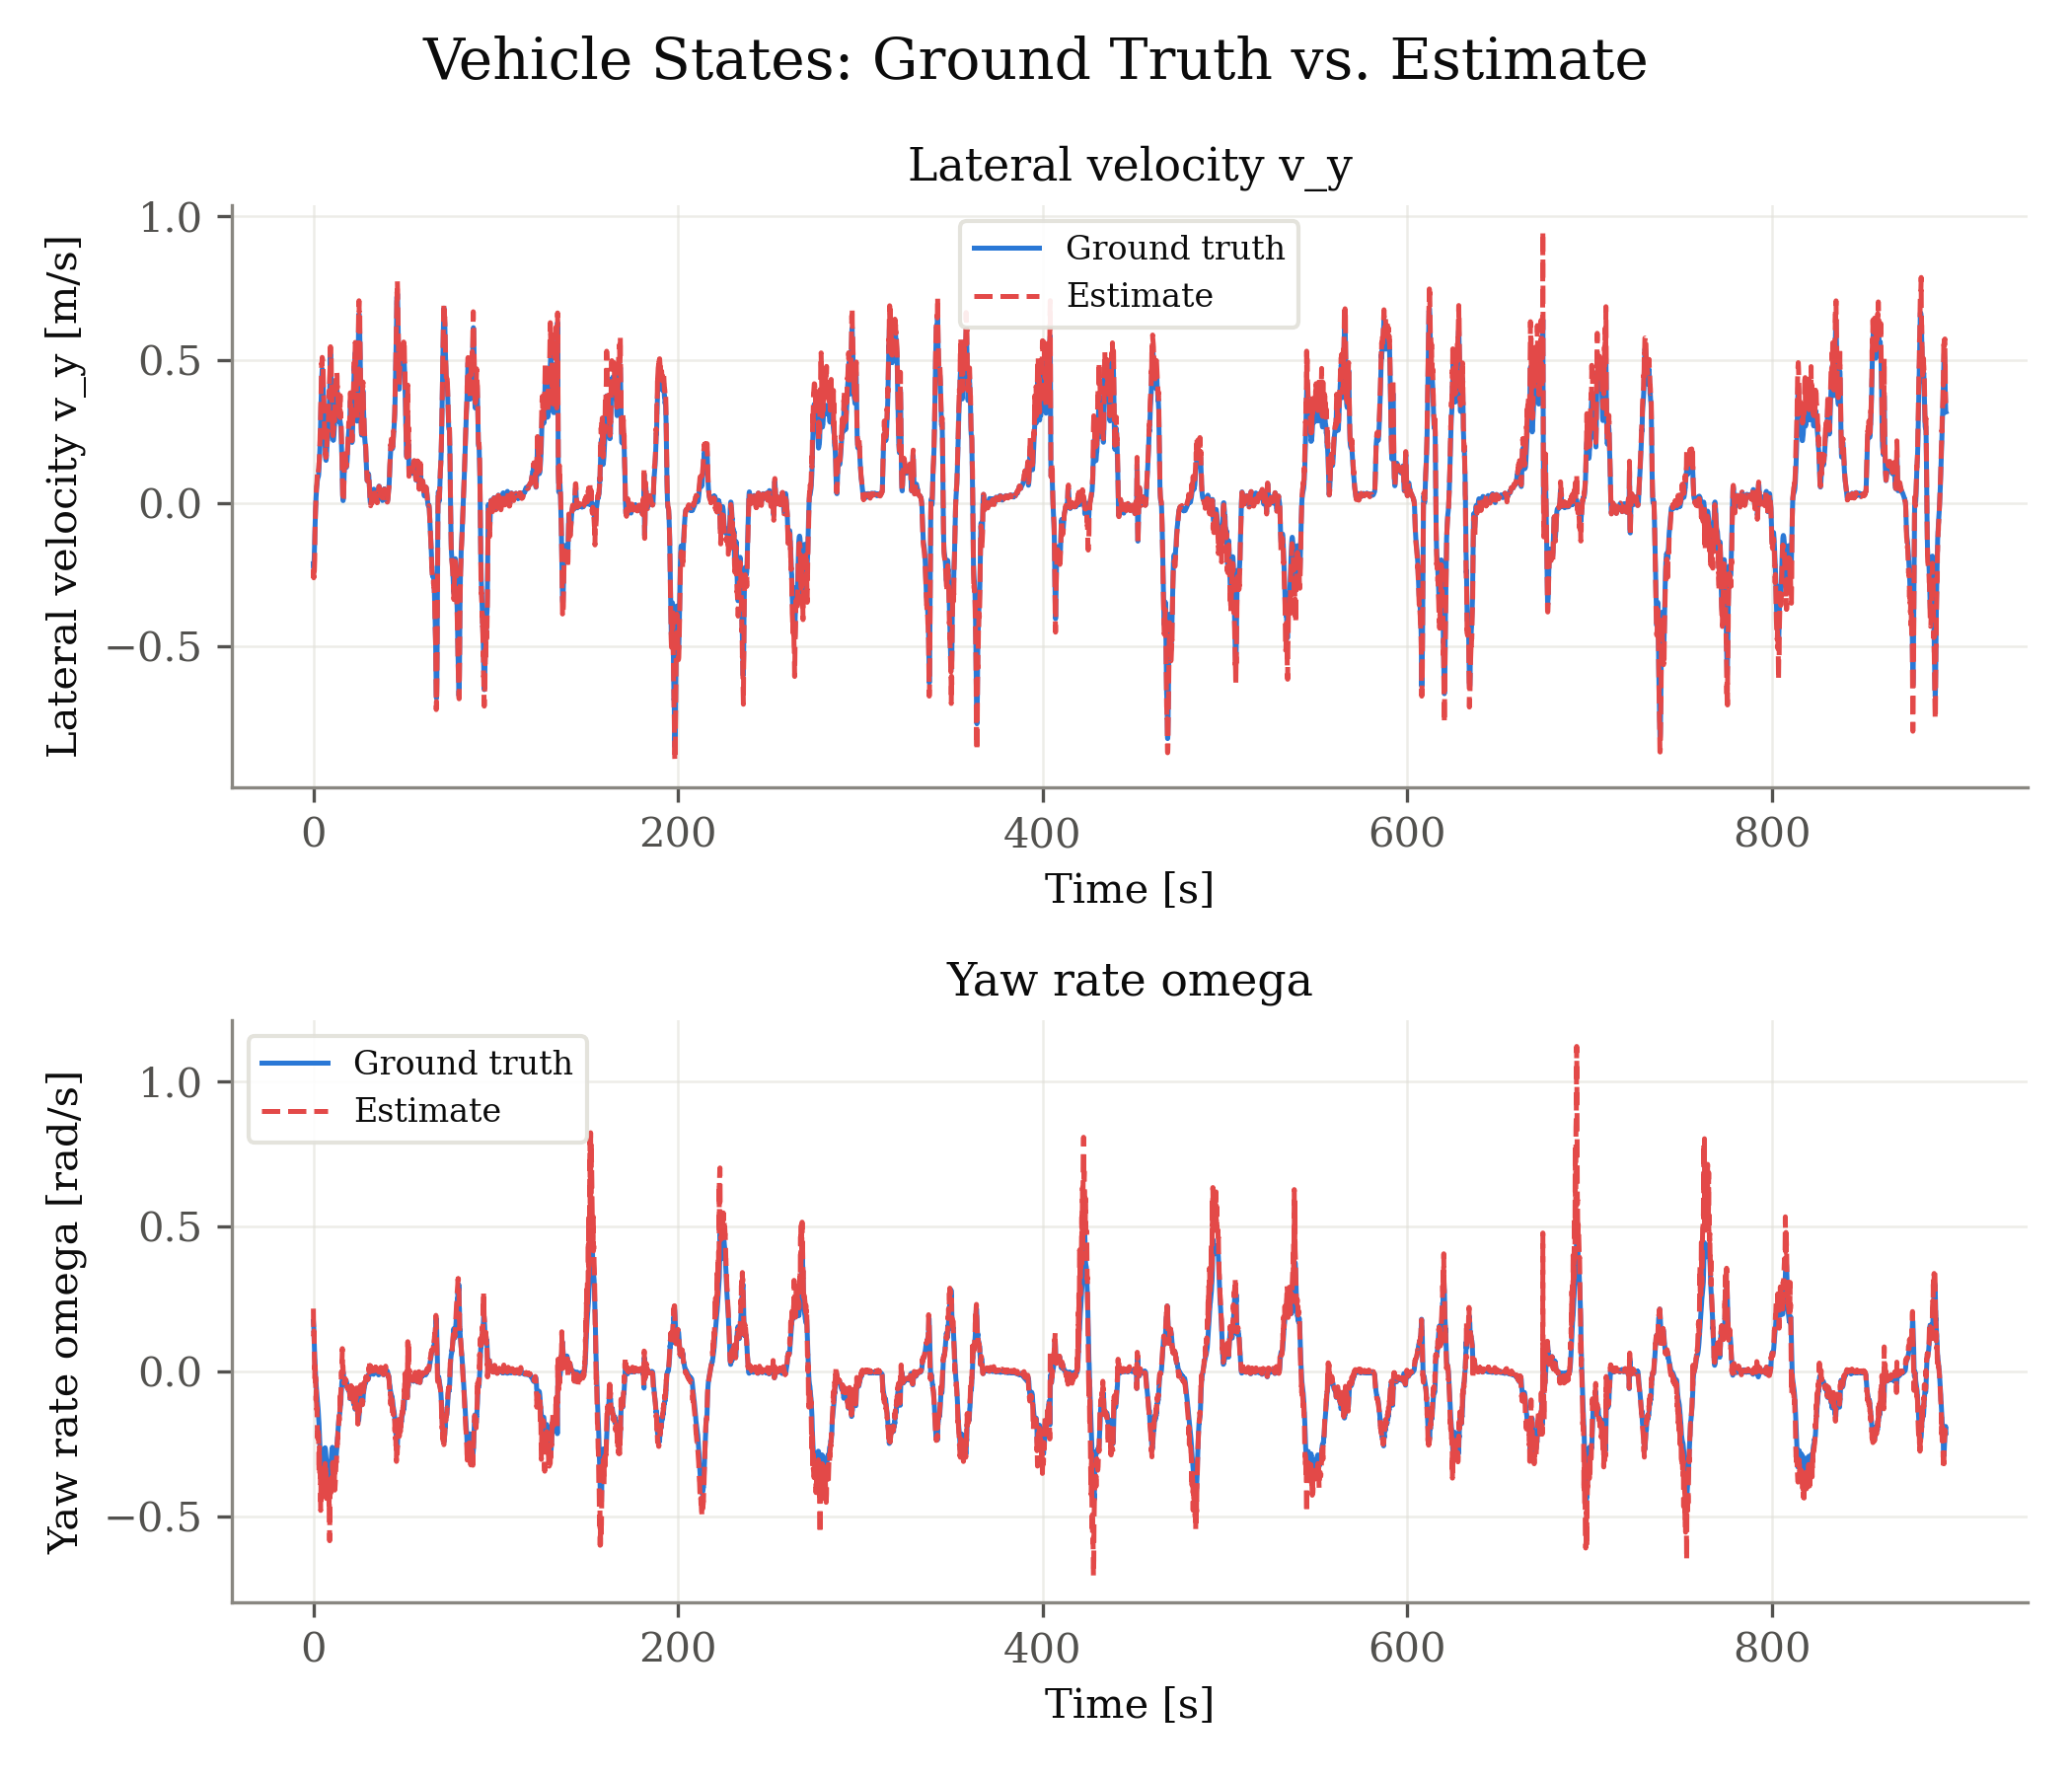

Values plotted in this chart, from the file beside it:
signal, unit, t_s, ground_truth, estimate
v_y, m/s, 0.000000, -0.2108, -0.2608
v_y, m/s, 0.066, -0.2174, -0.2328
v_y, m/s, 0.198, -0.2248, -0.2605
v_y, m/s, 0.264, -0.228, -0.2394
v_y, m/s, 0.396, -0.2027, -0.2305
v_y, m/s, 0.528, -0.1867, -0.2365
v_y, m/s, 0.726, -0.1297, -0.1946
v_y, m/s, 0.825, -0.1013, -0.1102
v_y, m/s, 0.99, -0.06433, -0.0668
v_y, m/s, 1.122, -0.03813, -0.04417
v_y, m/s, 1.188, -0.02179, -0.01968
v_y, m/s, 1.32, -0.0007307, 0.0023
v_y, m/s, 1.452, 0.01825, 0.02665
v_y, m/s, 1.551, 0.03101, 0.03544
v_y, m/s, 1.716, 0.04649, 0.05927
v_y, m/s, 1.848, 0.05692, 0.06463
v_y, m/s, 1.98, 0.06595, 0.08103
v_y, m/s, 2.178, 0.07872, 0.1029
v_y, m/s, 2.376, 0.08632, 0.114
v_y, m/s, 2.508, 0.08873, 0.104
v_y, m/s, 2.64, 0.09229, 0.1056
v_y, m/s, 2.772, 0.09403, 0.1161
v_y, m/s, 2.904, 0.1007, 0.1207
v_y, m/s, 3.069, 0.1215, 0.1401
v_y, m/s, 3.168, 0.1293, 0.1418
v_y, m/s, 3.3, 0.1565, 0.164
v_y, m/s, 3.432, 0.17, 0.1901
v_y, m/s, 3.564, 0.1867, 0.2063
v_y, m/s, 3.696, 0.2124, 0.2414
v_y, m/s, 3.828, 0.2422, 0.256
v_y, m/s, 3.993, 0.2906, 0.3338
v_y, m/s, 4.092, 0.3206, 0.352
v_y, m/s, 4.191, 0.3545, 0.3722
v_y, m/s, 4.29, 0.3849, 0.4194
v_y, m/s, 4.422, 0.419, 0.4582
v_y, m/s, 4.554, 0.4393, 0.4891
v_y, m/s, 4.686, 0.4484, 0.4826
v_y, m/s, 4.818, 0.4675, 0.5084
v_y, m/s, 4.95, 0.4665, 0.5046
v_y, m/s, 5.082, 0.4623, 0.4995
v_y, m/s, 5.148, 0.4516, 0.4728
v_y, m/s, 5.28, 0.4344, 0.4717
v_y, m/s, 5.346, 0.4227, 0.4414
v_y, m/s, 5.478, 0.3804, 0.4056
v_y, m/s, 5.544, 0.367, 0.3834
v_y, m/s, 5.676, 0.3432, 0.3673
v_y, m/s, 5.808, 0.3151, 0.3438
v_y, m/s, 5.94, 0.2838, 0.3052
v_y, m/s, 6.072, 0.248, 0.2636
v_y, m/s, 6.204, 0.2339, 0.2507
v_y, m/s, 6.336, 0.2142, 0.2332
v_y, m/s, 6.435, 0.1952, 0.2032
v_y, m/s, 6.534, 0.1767, 0.1939
v_y, m/s, 6.633, 0.1643, 0.1711
v_y, m/s, 6.732, 0.1543, 0.1741
v_y, m/s, 6.831, 0.1511, 0.1597
v_y, m/s, 6.93, 0.1492, 0.1712
v_y, m/s, 7.029, 0.1544, 0.1642
v_y, m/s, 7.128, 0.1592, 0.1822
v_y, m/s, 7.227, 0.1733, 0.1833
... 18,854 more rows
